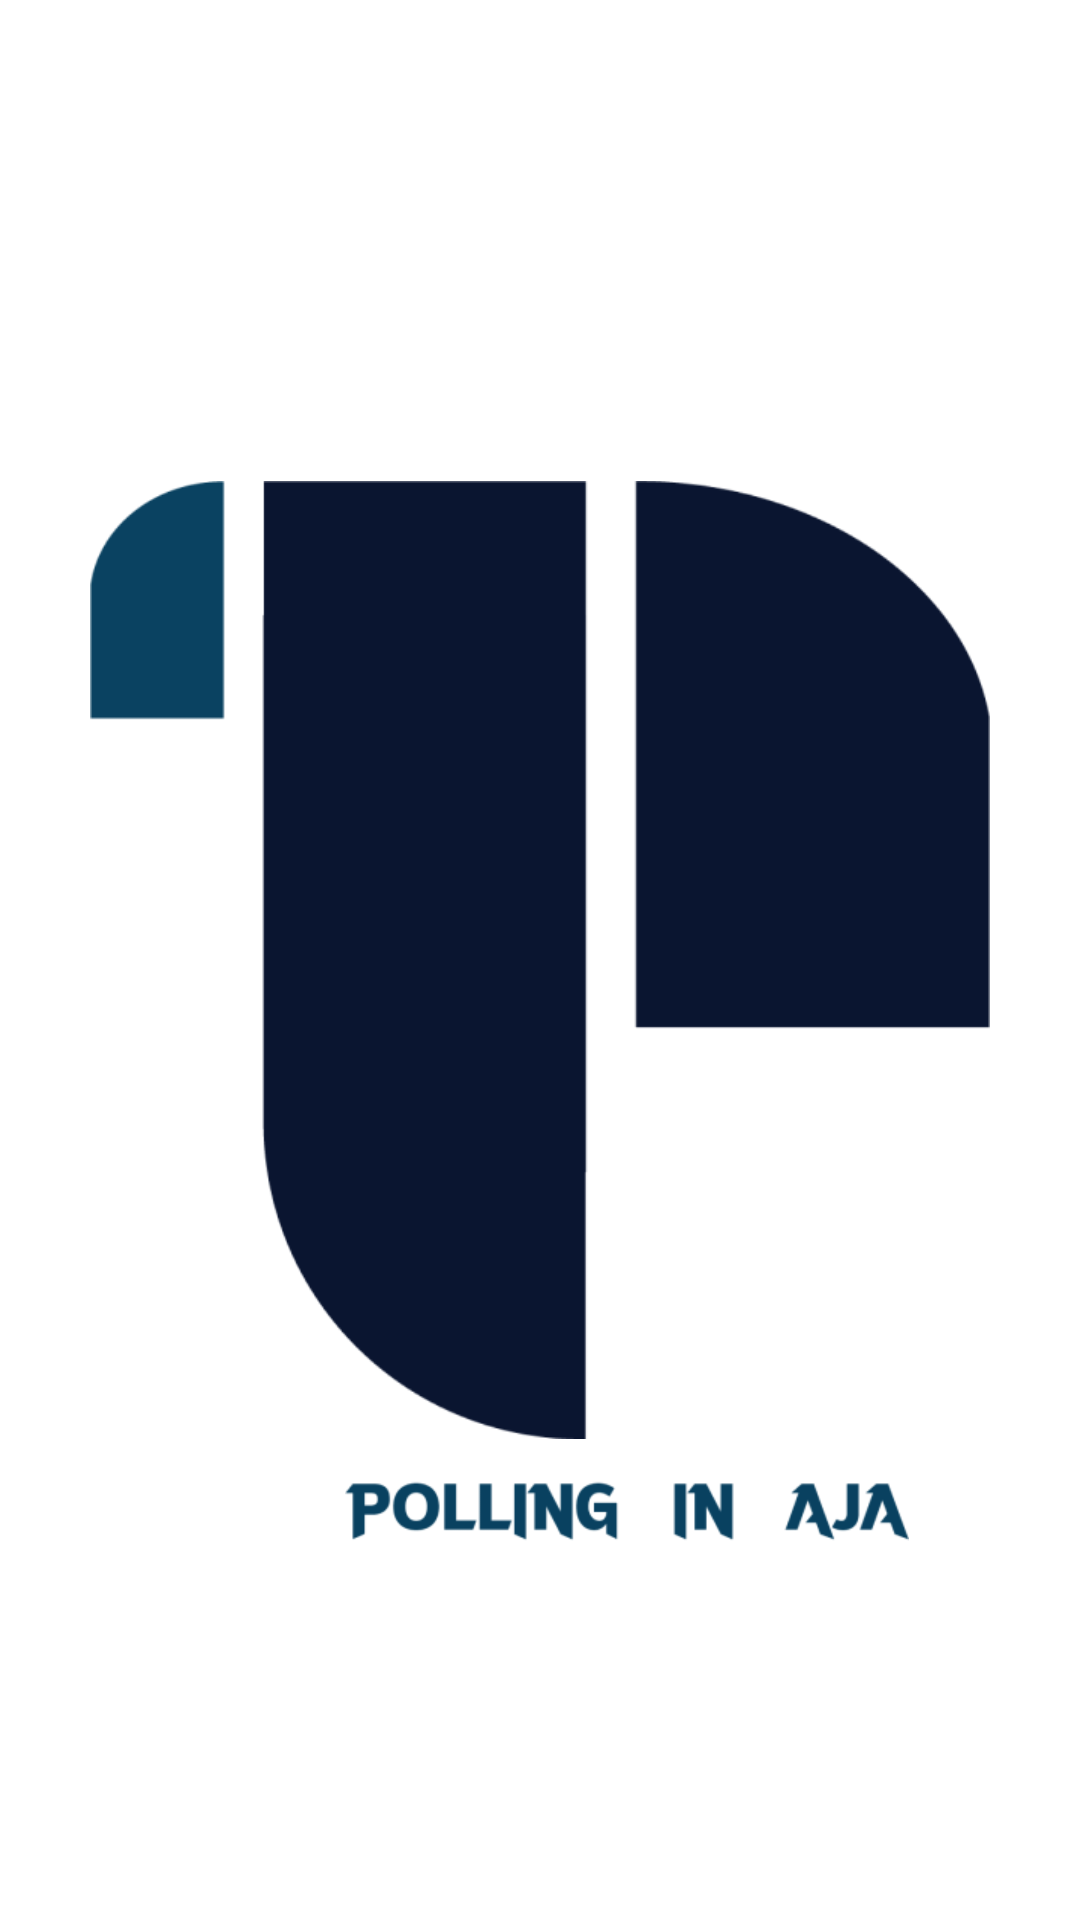

Reconstruct the res/layout file that produces this screen, plus the resources it refers to.
<!-- AndroidManifest.xml: application theme Theme.Pollingin -->
<!-- res/layout/activity_main.xml -->
<?xml version="1.0" encoding="utf-8"?>
<RelativeLayout xmlns:android="http://schemas.android.com/apk/res/android"
    xmlns:app="http://schemas.android.com/apk/res-auto"
    xmlns:tools="http://schemas.android.com/tools"
    android:layout_width="match_parent"
    android:layout_height="match_parent"
    android:layout_centerInParent="true"
    tools:context=".MainActivity">

    <ImageView
        android:layout_width="300dp"
        android:layout_height="320dp"
        android:id="@+id/logo"
        android:layout_centerInParent="true"
        android:src="@drawable/logo"/>
    <ImageView
        android:layout_width="188dp"
        android:layout_marginLeft="115dp"
        android:layout_below="@id/logo"
        android:layout_height="wrap_content"
        android:src="@drawable/logodesc"/>

</RelativeLayout>
<!-- resources referenced by this layout -->
<resources>
  <!-- drawable logo: png bitmap (drawable, 11114 bytes) -->
  <!-- drawable logodesc: png bitmap (drawable, 6011 bytes) -->
  <style name="Theme.Pollingin" parent="Theme.MaterialComponents.DayNight.DarkActionBar">
          
          <item name="colorPrimary">@color/purple_500</item>
          <item name="colorPrimaryVariant">@color/purple_700</item>
          <item name="colorOnPrimary">@color/white</item>
          
          <item name="colorSecondary">@color/teal_200</item>
          <item name="colorSecondaryVariant">@color/teal_700</item>
          <item name="colorOnSecondary">@color/black</item>
          
          <item name="android:statusBarColor">?attr/colorPrimaryVariant</item>
          
      </style>
  <color name="purple_500">#FF6200EE</color>
  <color name="purple_700">#FF3700B3</color>
  <color name="white">#FFFFFFFF</color>
  <color name="teal_200">#FF03DAC5</color>
  <color name="teal_700">#FF018786</color>
  <color name="black">#FF000000</color>
</resources>
